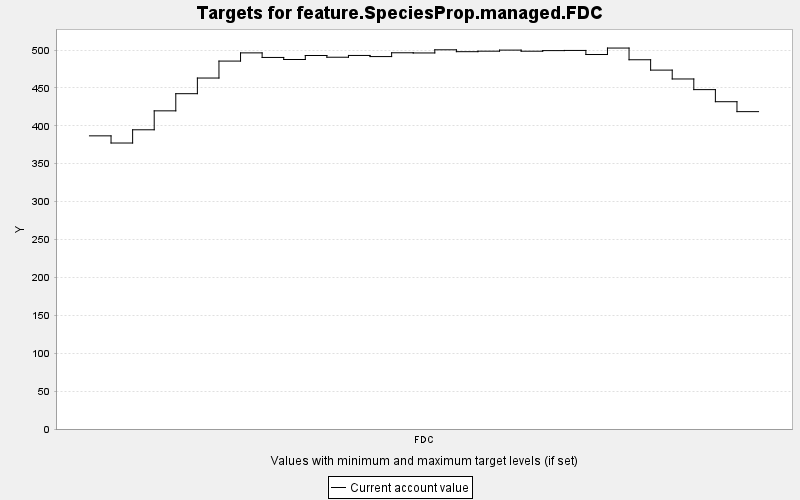

The data file committed next to this chart (first rows):
TARGET, PERIOD, YEAR, PERIODWIDTH, MINIMUM, MAXIMUM, MINWEIGHT, MAXWEIGHT, CURRENT, SUMMARY
feature.SpeciesProp.managed.FDC, 0, 0, 10.0, 0.0, 10000, 1.0, 1.0, 386.8, 0.0
feature.SpeciesProp.managed.FDC, 1, 10, 10.0, 0.0, 10000, 1.0, 1.0, 377.3, 0.0
feature.SpeciesProp.managed.FDC, 2, 20, 10.0, 0.0, 10000, 1.0, 1.0, 394.8, 0.0
feature.SpeciesProp.managed.FDC, 3, 30, 10.0, 0.0, 10000, 1.0, 1.0, 419.8, 0.0
feature.SpeciesProp.managed.FDC, 4, 40, 10.0, 0.0, 10000, 1.0, 1.0, 442.4, 0.0
feature.SpeciesProp.managed.FDC, 5, 50, 10.0, 0.0, 10000, 1.0, 1.0, 463.1, 0.0
feature.SpeciesProp.managed.FDC, 6, 60, 10.0, 0.0, 10000, 1.0, 1.0, 485.4, 0.0
feature.SpeciesProp.managed.FDC, 7, 70, 10.0, 0.0, 10000, 1.0, 1.0, 496.2, 0.0
feature.SpeciesProp.managed.FDC, 8, 80, 10.0, 0.0, 10000, 1.0, 1.0, 490.2, 0.0
feature.SpeciesProp.managed.FDC, 9, 90, 10.0, 0.0, 10000, 1.0, 1.0, 487.5, 0.0
feature.SpeciesProp.managed.FDC, 10, 100, 10.0, 0.0, 10000, 1.0, 1.0, 492.8, 0.0
feature.SpeciesProp.managed.FDC, 11, 110, 10.0, 0.0, 10000, 1.0, 1.0, 490.5, 0.0
feature.SpeciesProp.managed.FDC, 12, 120, 10.0, 0.0, 10000, 1.0, 1.0, 492.8, 0.0
feature.SpeciesProp.managed.FDC, 13, 130, 10.0, 0.0, 10000, 1.0, 1.0, 491.4, 0.0
feature.SpeciesProp.managed.FDC, 14, 140, 10.0, 0.0, 10000, 1.0, 1.0, 496.4, 0.0
feature.SpeciesProp.managed.FDC, 15, 150, 10.0, 0.0, 10000, 1.0, 1.0, 496.1, 0.0
feature.SpeciesProp.managed.FDC, 16, 160, 10.0, 0.0, 10000, 1.0, 1.0, 500.3, 0.0
feature.SpeciesProp.managed.FDC, 17, 170, 10.0, 0.0, 10000, 1.0, 1.0, 497.8, 0.0
feature.SpeciesProp.managed.FDC, 18, 180, 10.0, 0.0, 10000, 1.0, 1.0, 498.5, 0.0
feature.SpeciesProp.managed.FDC, 19, 190, 10.0, 0.0, 10000, 1.0, 1.0, 499.9, 0.0
feature.SpeciesProp.managed.FDC, 20, 200, 10.0, 0.0, 10000, 1.0, 1.0, 498.4, 0.0
feature.SpeciesProp.managed.FDC, 21, 210, 10.0, 0.0, 10000, 1.0, 1.0, 499.2, 0.0
feature.SpeciesProp.managed.FDC, 22, 220, 10.0, 0.0, 10000, 1.0, 1.0, 499.5, 0.0
feature.SpeciesProp.managed.FDC, 23, 230, 10.0, 0.0, 10000, 1.0, 1.0, 494.1, 0.0
feature.SpeciesProp.managed.FDC, 24, 240, 10.0, 0.0, 10000, 1.0, 1.0, 502.6, 0.0
feature.SpeciesProp.managed.FDC, 25, 250, 10.0, 0.0, 10000, 1.0, 1.0, 487.2, 0.0
feature.SpeciesProp.managed.FDC, 26, 260, 10.0, 0.0, 10000, 1.0, 1.0, 473.5, 0.0
feature.SpeciesProp.managed.FDC, 27, 270, 10.0, 0.0, 10000, 1.0, 1.0, 461.8, 0.0
feature.SpeciesProp.managed.FDC, 28, 280, 10.0, 0.0, 10000, 1.0, 1.0, 447.8, 0.0
feature.SpeciesProp.managed.FDC, 29, 290, 10.0, 0.0, 10000, 1.0, 1.0, 431.8, 0.0
feature.SpeciesProp.managed.FDC, 30, 300, 10.0, 0.0, 10000, 1.0, 1.0, 418.7, 0.0
